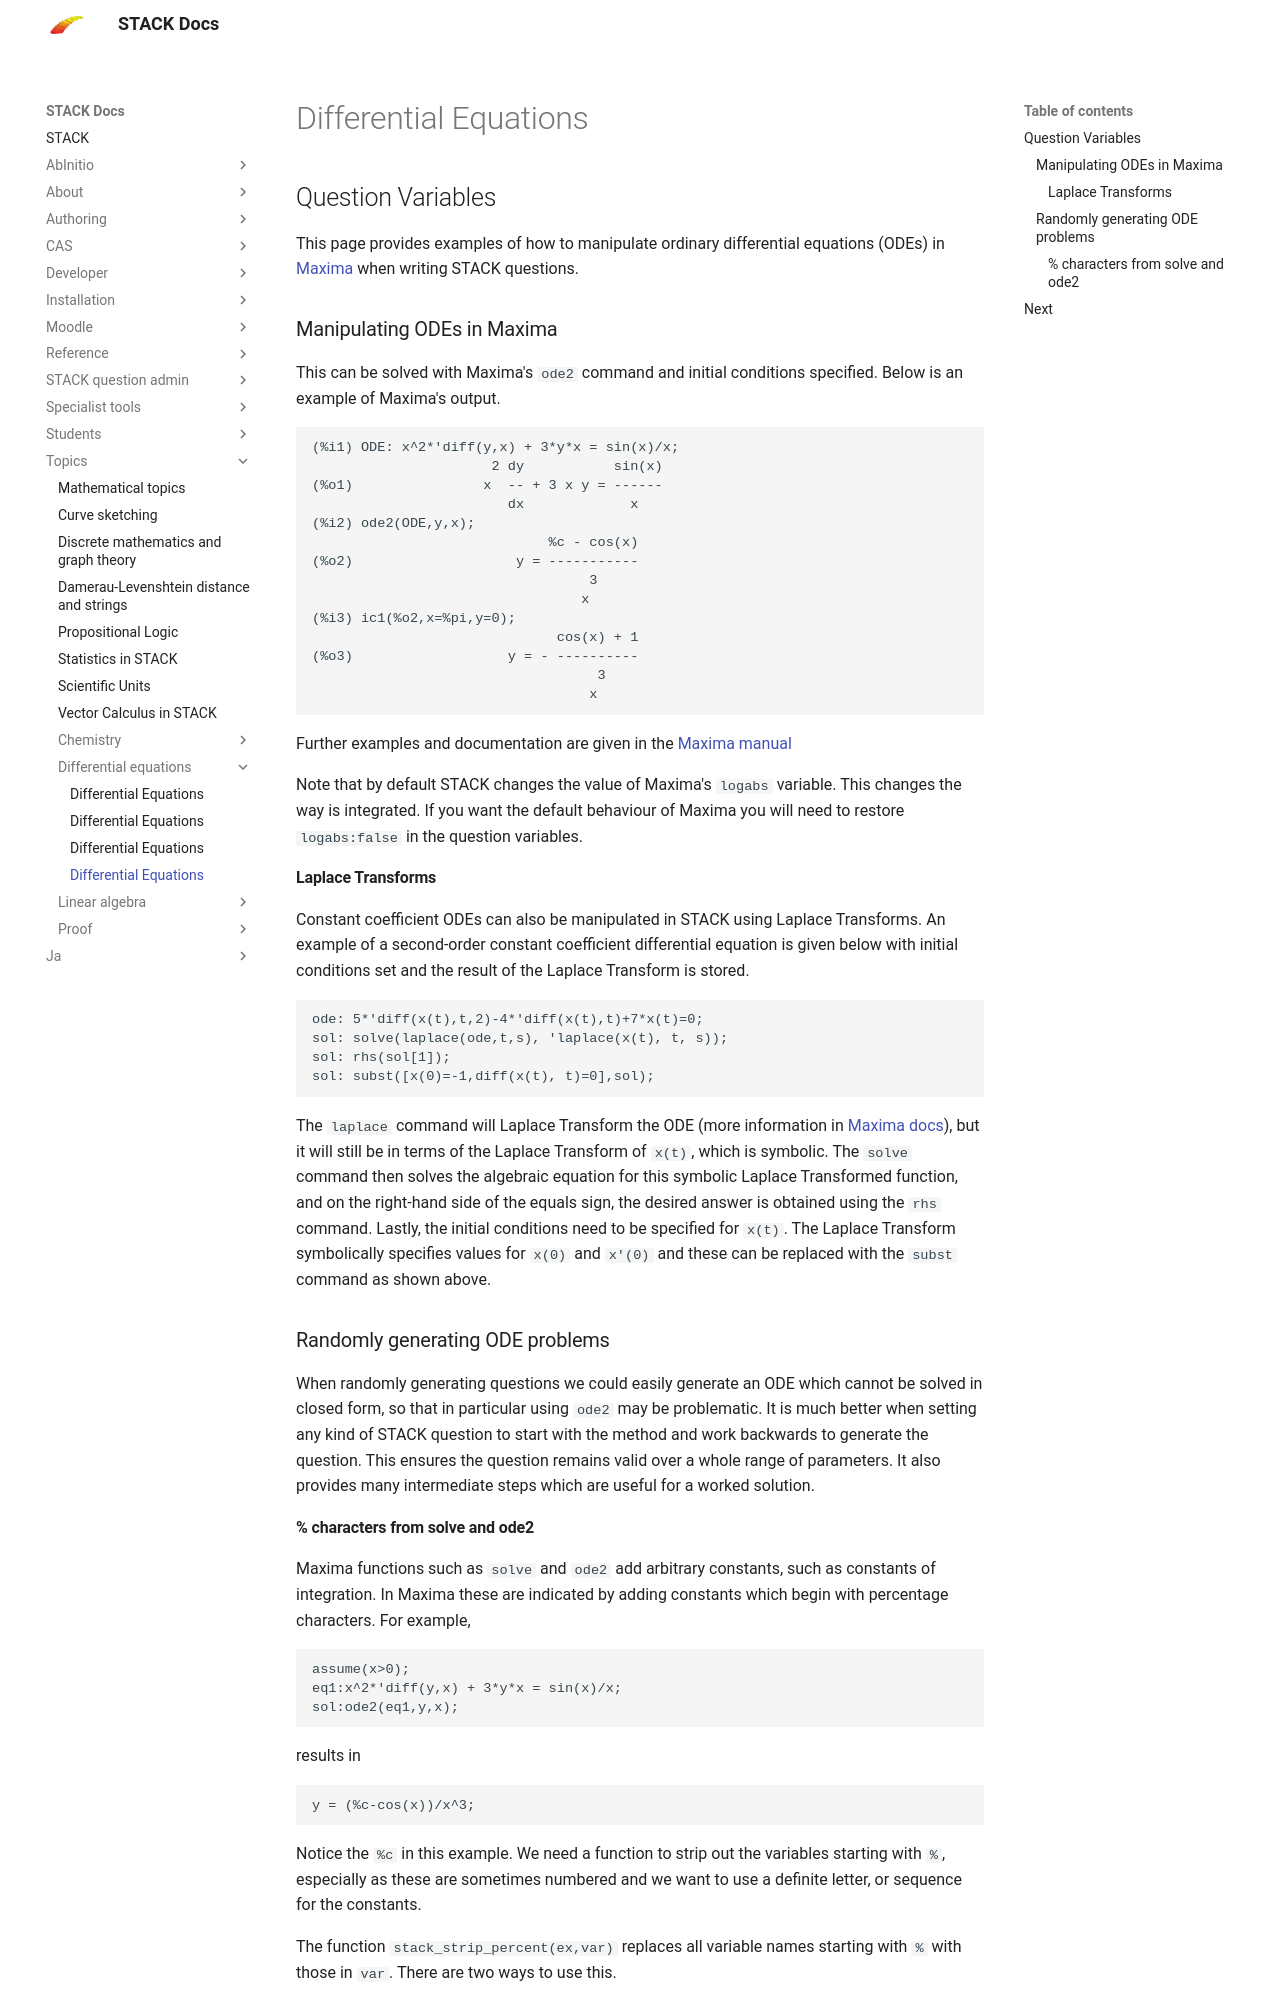

repository: maths/moodle-qtype_stack · page: en/Topics/Differential_equations/Question_Variables/index.html · generator: mkdocs

# Differential Equations

## Question Variables

This page provides examples of how to manipulate ordinary differential equations (ODEs) in [Maxima](../../CAS/Maxima_background.md) when writing STACK questions.

### Manipulating ODEs in Maxima

This can be solved with Maxima's `ode2` command and initial conditions specified.  Below is an example of Maxima's output.

    (%i1) ODE: x^2*'diff(y,x) + 3*y*x = sin(x)/x;
                          2 dy           sin(x)
    (%o1)                x  -- + 3 x y = ------
                            dx             x
    (%i2) ode2(ODE,y,x);
                                 %c - cos(x)
    (%o2)                    y = -----------
                                      3
                                     x
    (%i3) ic1(%o2,x=%pi,y=0);
                                  cos(x) + 1
    (%o3)                   y = - ----------
                                       3
                                      x

Further examples and documentation are given in the [Maxima manual](http://maxima.sourceforge.net/docs/manual/en/maxima_22.html#SEC81)

Note that by default STACK changes the value of Maxima's `logabs` variable.  This changes the way \(1/x\) is integrated.  If you want the default behaviour of Maxima you will need to restore `logabs:false` in the question variables.

#### Laplace Transforms ####

Constant coefficient ODEs can also be manipulated in STACK using Laplace Transforms. An example of a second-order constant coefficient differential equation is given below with initial conditions set and the result of the Laplace Transform is stored.

    ode: 5*'diff(x(t),t,2)-4*'diff(x(t),t)+7*x(t)=0;
    sol: solve(laplace(ode,t,s), 'laplace(x(t), t, s));
    sol: rhs(sol[1]);
    sol: subst([x(0)=-1,diff(x(t), t)=0],sol);

The `laplace` command will Laplace Transform the ODE (more information in [Maxima docs](https://maxima.sourceforge.io/docs/manual/maxima_104.html#index-laplace)), but it will still be in terms of the Laplace Transform of `x(t)`, which is symbolic. The `solve` command then solves the algebraic equation for this symbolic Laplace Transformed function, and on the right-hand side of the equals sign, the desired answer is obtained using the `rhs` command. Lastly, the initial conditions need to be specified for `x(t)`. The Laplace Transform symbolically specifies values for `x(0)` and `x'(0)` and these can be replaced with the `subst` command as shown above.

### Randomly generating ODE problems ###

When randomly generating questions we could easily generate an ODE which cannot be solved in closed form, so that in particular using `ode2` may be problematic.
It is much better when setting any kind of STACK question to start with the method and work backwards to generate the question.
This ensures the question remains valid over a whole range of parameters.
It also provides many intermediate steps which are useful for a worked solution.
